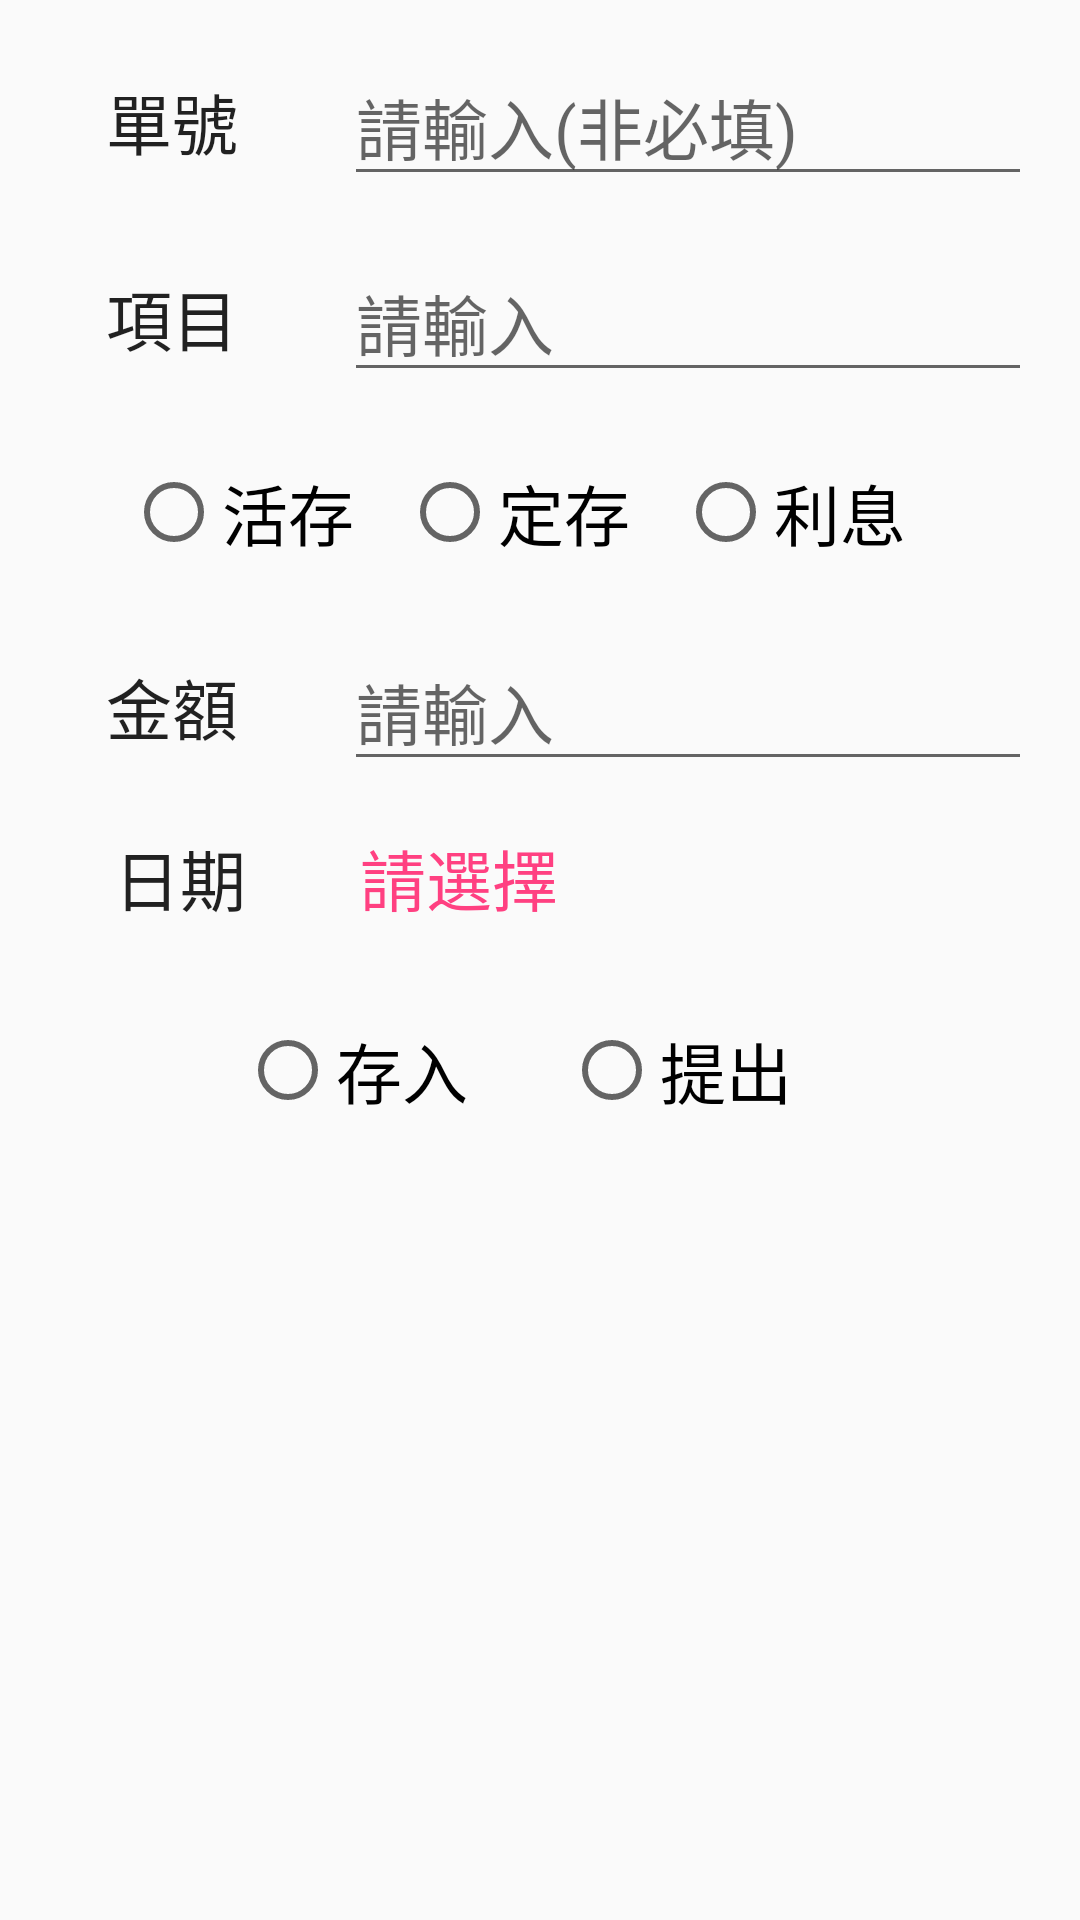

Write the Android layout XML for this screen, with the resource values it uses.
<!-- AndroidManifest.xml: application theme AppTheme -->
<!-- res/layout/fragment_estate_add_page.xml -->
<?xml version="1.0" encoding="utf-8"?>
<LinearLayout xmlns:android="http://schemas.android.com/apk/res/android"
              android:layout_width="match_parent"
              android:layout_height="match_parent"
              android:orientation="vertical">

    <LinearLayout
        android:layout_width="match_parent"
        android:layout_height="wrap_content"
        android:layout_marginTop="@dimen/fab_margin"
        android:orientation="horizontal">

        <TextView
            android:layout_width="0dp"
            android:layout_height="wrap_content"
            android:layout_gravity="center"
            android:layout_weight="1"
            android:gravity="center"
            android:text="@string/no_title"
            android:textAppearance="?android:attr/textAppearanceLarge"/>

        <EditText
            android:id="@+id/et_estate_costNo"
            android:layout_width="0dp"
            android:layout_height="wrap_content"
            android:layout_gravity="center"
            android:layout_marginEnd="@dimen/fab_margin"
            android:layout_weight="2"
            android:hint="@string/pay_cost_not_required"
            android:textAppearance="?android:attr/textAppearanceLarge"/>

    </LinearLayout>

    <LinearLayout
        android:layout_width="match_parent"
        android:layout_height="wrap_content"
        android:layout_marginTop="@dimen/fab_margin"
        android:orientation="horizontal">

        <TextView
            android:layout_width="0dp"
            android:layout_height="wrap_content"
            android:layout_gravity="center"
            android:layout_weight="1"
            android:gravity="center"
            android:text="@string/section_title"
            android:textAppearance="?android:attr/textAppearanceLarge"/>

        <EditText
            android:id="@+id/et_estate_description"
            android:layout_width="0dp"
            android:layout_height="wrap_content"
            android:layout_gravity="center"
            android:layout_marginEnd="@dimen/fab_margin"
            android:layout_weight="2"
            android:hint="@string/pay_cost"
            android:textAppearance="?android:attr/textAppearanceLarge"/>

    </LinearLayout>

    <LinearLayout
        android:layout_width="match_parent"
        android:layout_height="wrap_content"
        android:layout_marginEnd="@dimen/fab_margin"
        android:layout_marginTop="@dimen/fab_margin"
        android:orientation="horizontal">

        <RadioGroup
            android:id="@+id/rg_estate_type"
            android:layout_width="wrap_content"
            android:layout_height="wrap_content"
            android:layout_gravity="center"
            android:layout_weight="1"
            android:gravity="center"
            android:orientation="horizontal">

            <RadioButton
                android:id="@+id/rb_estate_dd"
                android:layout_width="wrap_content"
                android:layout_height="wrap_content"
                android:layout_margin="@dimen/appbar_padding_top"
                android:text="@string/dd_title"
                android:textAppearance="?android:attr/textAppearanceLarge"/>

            <RadioButton
                android:id="@+id/rb_estate_cd"
                android:layout_width="wrap_content"
                android:layout_height="wrap_content"
                android:layout_margin="@dimen/appbar_padding_top"
                android:text="@string/cd_title"
                android:textAppearance="?android:attr/textAppearanceLarge"/>

            <RadioButton
                android:id="@+id/rb_estate_id"
                android:layout_width="wrap_content"
                android:layout_height="wrap_content"
                android:layout_margin="@dimen/appbar_padding_top"
                android:text="@string/id_title"
                android:textAppearance="?android:attr/textAppearanceLarge"/>
        </RadioGroup>
    </LinearLayout>


    <LinearLayout
        android:layout_width="match_parent"
        android:layout_height="wrap_content"
        android:layout_marginTop="@dimen/fab_margin"
        android:orientation="horizontal">

        <TextView
            android:layout_width="0dp"
            android:layout_height="wrap_content"
            android:layout_gravity="center"
            android:layout_weight="1"
            android:gravity="center"
            android:text="@string/payment_title"
            android:textAppearance="?android:attr/textAppearanceLarge"/>

        <EditText
            android:id="@+id/et_estate_cost"
            android:layout_width="0dp"
            android:layout_height="wrap_content"
            android:layout_gravity="center"
            android:layout_marginEnd="@dimen/fab_margin"
            android:layout_weight="2"
            android:ems="10"
            android:hint="@string/pay_cost"
            android:inputType="numberSigned"
            android:textAppearance="?android:attr/textAppearanceLarge"/>

    </LinearLayout>

    <LinearLayout
        android:layout_width="match_parent"
        android:layout_height="wrap_content"
        android:layout_marginTop="@dimen/fab_margin"
        android:orientation="horizontal">

        <TextView
            android:layout_width="0dp"
            android:layout_height="wrap_content"
            android:layout_gravity="center"
            android:layout_weight="1"
            android:gravity="center"
            android:text="@string/month_title"
            android:textAppearance="?android:attr/textAppearanceLarge"/>

        <TextView
            android:id="@+id/tv_estate_dateBtn"
            android:layout_width="0dp"
            android:layout_height="wrap_content"
            android:layout_gravity="center"
            android:layout_weight="2"
            android:text="@string/pay_type"
            android:textAppearance="?android:attr/textAppearanceLarge"
            android:textColor="@color/colorAccent"/>

    </LinearLayout>

    <LinearLayout
        android:layout_width="match_parent"
        android:layout_height="wrap_content"
        android:layout_marginEnd="@dimen/fab_margin"
        android:layout_marginTop="@dimen/fab_margin"
        android:orientation="horizontal">

        <RadioGroup
            android:id="@+id/rg_estate_inOutCome"
            android:layout_width="wrap_content"
            android:layout_height="wrap_content"
            android:layout_gravity="center"
            android:layout_weight="1"
            android:gravity="center"
            android:orientation="horizontal">

            <RadioButton
                android:id="@+id/rb_estate_income"
                android:layout_width="wrap_content"
                android:layout_height="wrap_content"
                android:layout_margin="@dimen/fab_margin"
                android:text="@string/radio_type_input"
                android:textAppearance="?android:attr/textAppearanceLarge"/>

            <RadioButton
                android:id="@+id/rb_estate_outcome"
                android:layout_width="wrap_content"
                android:layout_height="wrap_content"
                android:layout_margin="@dimen/fab_margin"
                android:text="@string/radio_type_output"
                android:textAppearance="?android:attr/textAppearanceLarge"/>
        </RadioGroup>


    </LinearLayout>


</LinearLayout>
<!-- resources referenced by this layout -->
<resources>
  <color name="colorAccent">#FF4081</color>
  <dimen name="appbar_padding_top">8dp</dimen>
  <dimen name="fab_margin">16dp</dimen>
  <string name="cd_title">定存</string>
  <string name="dd_title">活存</string>
  <string name="id_title">利息</string>
  <string name="month_title">日期</string>
  <string name="no_title">單號</string>
  <string name="pay_cost">請輸入</string>
  <string name="pay_cost_not_required">請輸入(非必填)</string>
  <string name="pay_type">請選擇</string>
  <string name="payment_title">金額</string>
  <string name="radio_type_input">存入</string>
  <string name="radio_type_output">提出</string>
  <string name="section_title">項目</string>
  <style name="AppTheme" parent="Theme.AppCompat.Light.DarkActionBar">
          
          <item name="colorPrimary">@color/colorPrimary</item>
          <item name="colorPrimaryDark">@color/colorPrimaryDark</item>
          <item name="colorAccent">@color/colorAccent</item>
          <item name="windowActionBar">false</item>
          <item name="android:windowNoTitle">true</item>
          
          <item name="windowNoTitle">true</item>
      </style>
  <color name="colorPrimary">#125688</color>
  <color name="colorPrimaryDark">#125688</color>
</resources>
